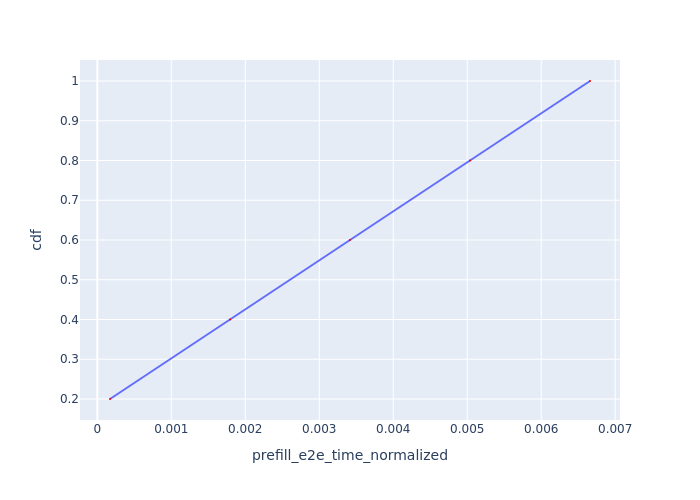

Source data for this figure (header and first rows):
Request Id, prefill_e2e_time_normalized, cdf
0_0, 0.0001713, 0.2
0_1, 0.001795, 0.4
0_2, 0.003414, 0.6
0_3, 0.005037, 0.8
0_4, 0.006659, 1.0
